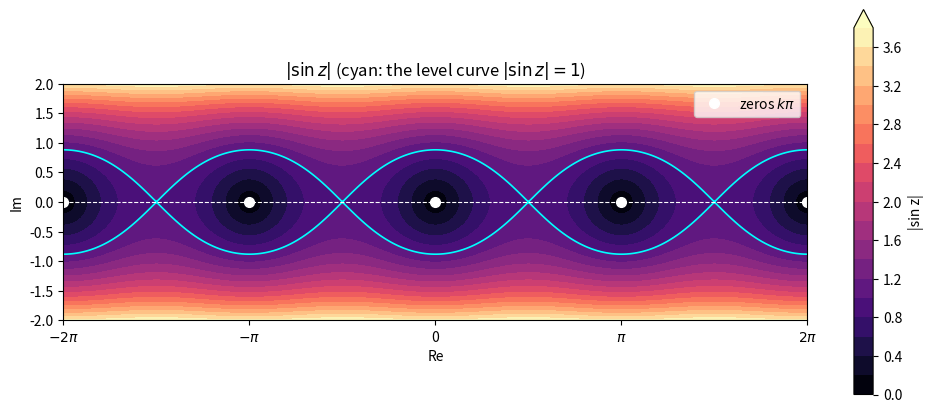
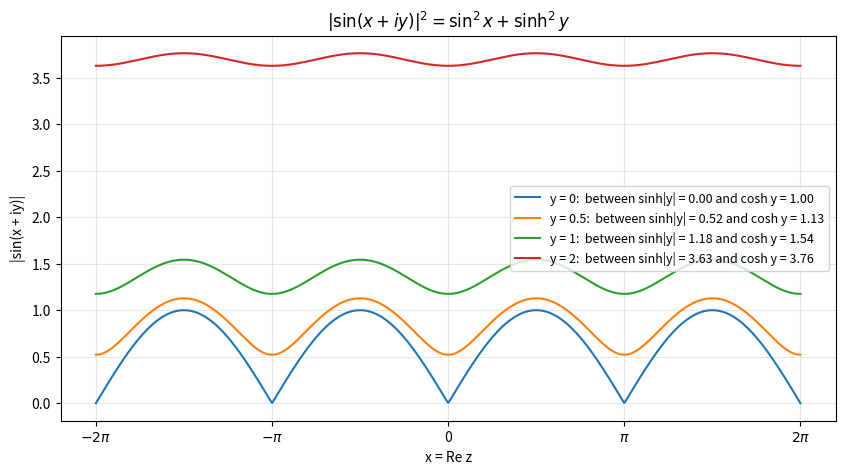
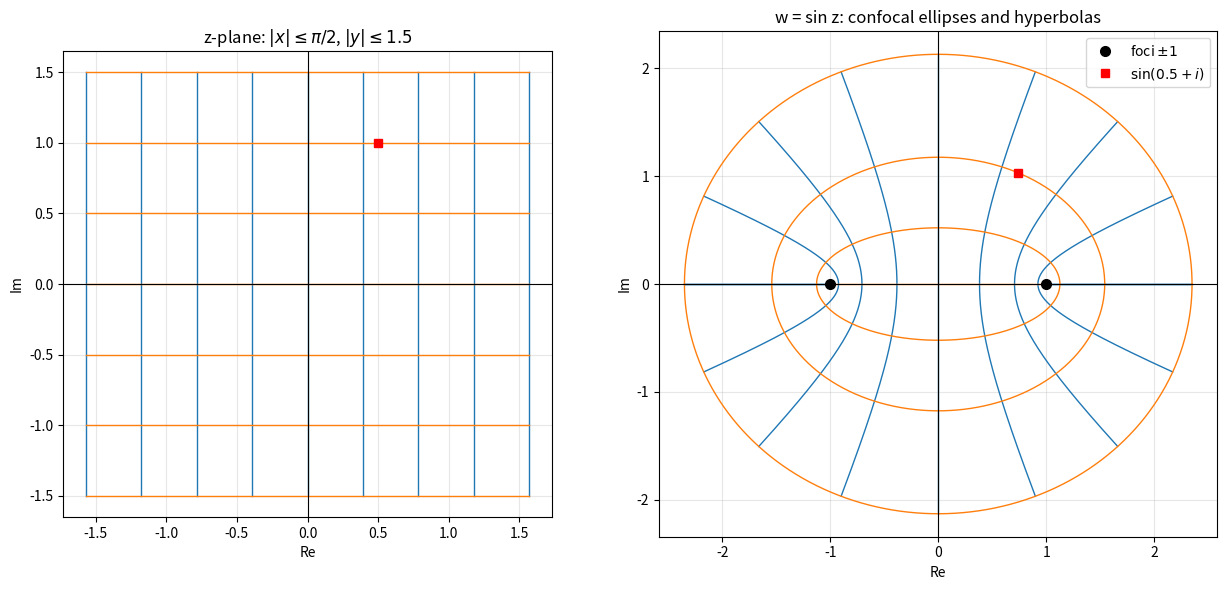
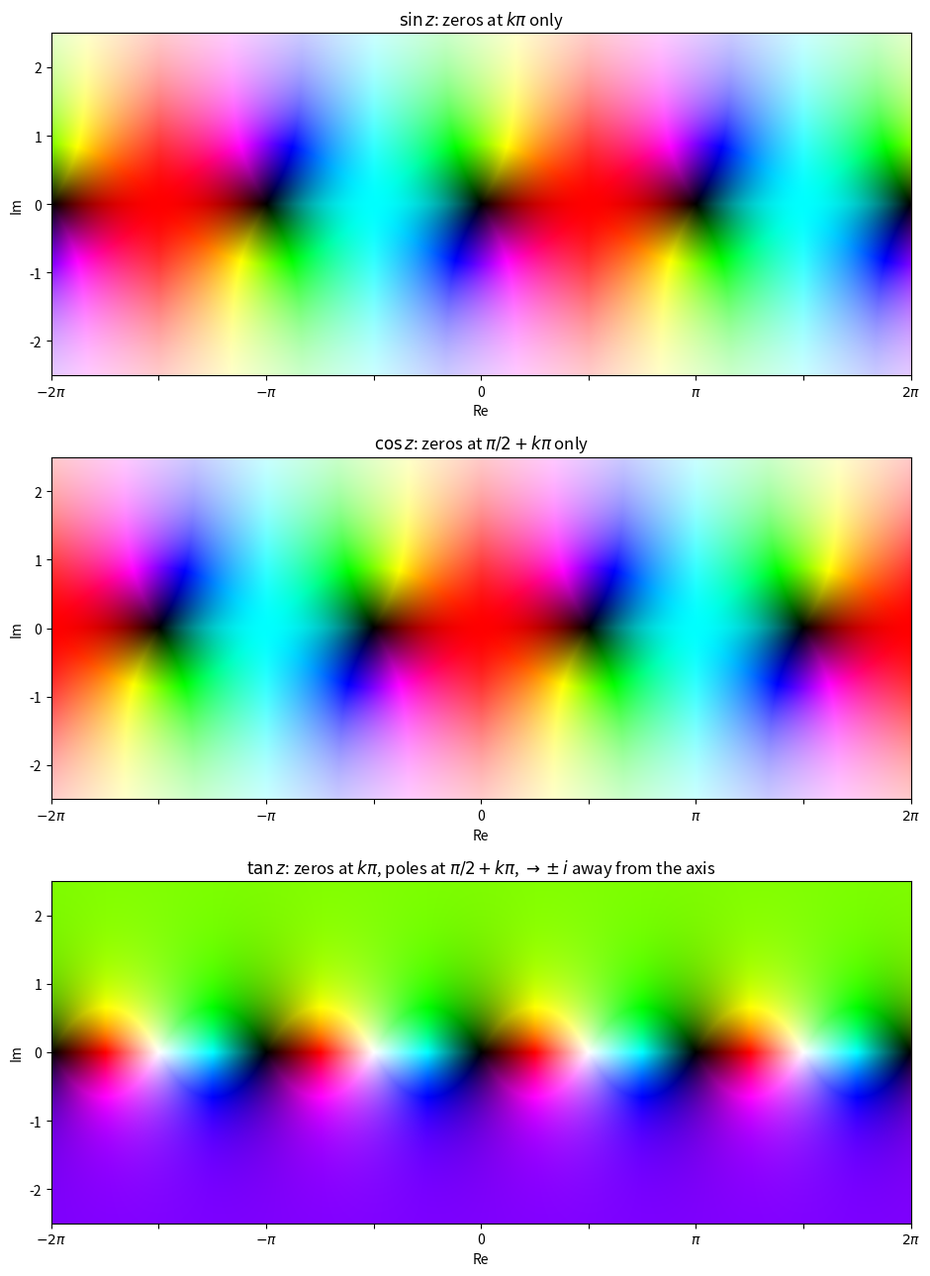
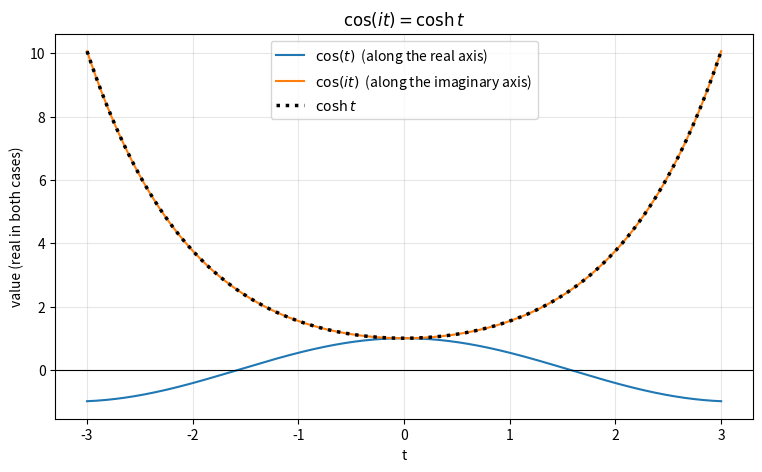
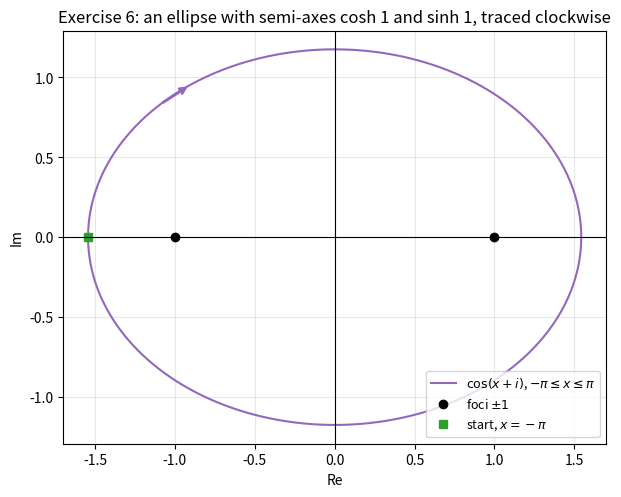

These figures' Python source, in order:
import cmath
import math


def sin_from_exponentials(z):
    return (cmath.exp(1j * z) - cmath.exp(-1j * z)) / 2j


def sin_cartesian(z):
    x, y = z.real, z.imag
    return complex(math.sin(x) * math.cosh(y), math.cos(x) * math.sinh(y))


for z in [1j, math.pi / 2 + 1j, 3 + 4j, 1 + 1j]:
    library = cmath.sin(z)
    print(f"sin({z}) = {library:.6f}   exponentials agree: {abs(sin_from_exponentials(z) - library) < 1e-12}"
          f"   Cartesian formula agrees: {abs(sin_cartesian(z) - library) < 1e-9}")

print()
print("cos(i)  =", cmath.cos(1j), "  cosh(1) =", math.cosh(1))
print("sin(i)  =", cmath.sin(1j), "  i sinh(1) =", 1j * math.sinh(1))
print("|sin(3+4i)| =", abs(cmath.sin(3 + 4j)), "  sqrt(sin^2 3 + sinh^2 4) =", math.sqrt(math.sin(3) ** 2 + math.sinh(4) ** 2))

import sympy as sp

x, y = sp.symbols("x y", real=True)
z, w = sp.symbols("z w")

print("sin(x+iy) =", sp.expand_complex(sp.sin(x + sp.I * y)))
print("cos(x+iy) =", sp.expand_complex(sp.cos(x + sp.I * y)))
modulus_squared = sp.expand_complex(sp.sin(x + sp.I * y) * sp.conjugate(sp.sin(x + sp.I * y)))
print("|sin(x+iy)|^2 =", modulus_squared)
print("   minus (sin^2 x + sinh^2 y) simplifies to", sp.simplify((modulus_squared - sp.sin(x) ** 2 - sp.sinh(y) ** 2).rewrite(sp.exp)))
print()
print("cos(I*z) rewritten:", sp.cos(sp.I * z), "   sin(I*z):", sp.sin(sp.I * z))
print("sin^2 z + cos^2 z         =", sp.simplify(sp.sin(z) ** 2 + sp.cos(z) ** 2))
print("sin(z+w) - (sin z cos w + cos z sin w) =", sp.simplify(sp.expand_trig(sp.sin(z + w)) - (sp.sin(z) * sp.cos(w) + sp.cos(z) * sp.sin(w))))
print("identity via exponentials  :", sp.simplify((sp.sin(z) ** 2 + sp.cos(z) ** 2).rewrite(sp.exp)))
print("d/dz sin z =", sp.diff(sp.sin(z), z), "   d/dz cosh z =", sp.diff(sp.cosh(z), z))

import cmath
import math

print(" y     |sin(iy)|      |cos(iy)|      e^y / 2")
for y in [0, 1, 2, 5, 10, 20]:
    print(f"{y:2d}  {abs(cmath.sin(1j * y)):13.5g}  {abs(cmath.cos(1j * y)):13.5g}  {math.exp(y) / 2:13.5g}")

import cmath
import math

import sympy as sp

# formula from section 2.8: z = -i log(w +- sqrt(w^2 - 1)), plus the 2 pi k from the many-valued log
w = 2
for sign in (+1, -1):
    u = w + sign * cmath.sqrt(w * w - 1)
    for k in range(-1, 2):
        z = -1j * cmath.log(u) + 2 * math.pi * k
        print(f"cos z = 2:  z = {z.real:+.4f} {z.imag:+.4f}i   cos z = {cmath.cos(z):.10f}")

print("ln(2 + sqrt 3) =", math.log(2 + math.sqrt(3)))
print("cmath.acos(2) =", cmath.acos(2), "   cmath.asin(2) =", cmath.asin(2), "   sin(asin 2) =", cmath.sin(cmath.asin(2)))

z = sp.symbols("z")
print("sympy solve cos z = 2:", sp.solve(sp.cos(z) - 2, z))

import numpy as np

x = np.linspace(-7, 7, 1401)
y = np.linspace(-3, 3, 601)
X, Y = np.meshgrid(x, y)
Z = X + 1j * Y

for name, values in [("sin", np.sin(Z)), ("cos", np.cos(Z))]:
    small = np.abs(values) < 0.02
    near_zeros = Z[small]
    print(f"{name}: {small.sum()} grid points with |{name} z| < 0.02;  max |Im z| among them = {np.abs(near_zeros.imag).max():.3f}")
    print(f"     real parts cluster near multiples of pi/2: {np.unique(np.round(near_zeros.real / (np.pi / 2)))}")

import matplotlib.pyplot as plt
import numpy as np

x = np.linspace(-2 * np.pi, 2 * np.pi, 600)
y = np.linspace(-2, 2, 300)
X, Y = np.meshgrid(x, y)
modulus = np.abs(np.sin(X + 1j * Y))

fig, ax = plt.subplots(figsize=(12, 5))
filled = ax.contourf(X, Y, modulus, levels=np.linspace(0, 3.8, 20), cmap="magma", extend="max")
ax.contour(X, Y, modulus, levels=[1], colors="cyan", linewidths=1.2)
fig.colorbar(filled, ax=ax, label="|sin z|")
zeros = np.pi * np.arange(-2, 3)
ax.plot(zeros, np.zeros_like(zeros), "o", color="white", markersize=7, label="zeros $k\\pi$")
ax.axhline(0, color="white", linestyle="--", linewidth=0.8)
ax.set_xticks(np.pi * np.arange(-2, 3))
ax.set_xticklabels(["$-2\\pi$", "$-\\pi$", "0", "$\\pi$", "$2\\pi$"])
ax.set_aspect("equal")
ax.set_xlabel("Re")
ax.set_ylabel("Im")
ax.set_title("$|\\sin z|$ (cyan: the level curve $|\\sin z| = 1$)")
ax.legend(loc="upper right")
plt.show()

import matplotlib.pyplot as plt
import numpy as np

x = np.linspace(-2 * np.pi, 2 * np.pi, 800)
fig, ax = plt.subplots(figsize=(10, 5))
for y in [0, 0.5, 1, 2]:
    ax.plot(x, np.abs(np.sin(x + 1j * y)), label=f"y = {y}:  between sinh|y| = {np.sinh(abs(y)):.2f} and cosh y = {np.cosh(y):.2f}")
ax.set_xticks(np.pi * np.arange(-2, 3))
ax.set_xticklabels(["$-2\\pi$", "$-\\pi$", "0", "$\\pi$", "$2\\pi$"])
ax.set_xlabel("x = Re z")
ax.set_ylabel("|sin(x + iy)|")
ax.set_title("$|\\sin(x + iy)|^2 = \\sin^2 x + \\sinh^2 y$")
ax.grid(True, alpha=0.3)
ax.legend(fontsize=9)
plt.show()

import matplotlib.pyplot as plt
import numpy as np

fig, (ax_z, ax_w) = plt.subplots(1, 2, figsize=(13, 6), gridspec_kw={"width_ratios": [1, 1.4]})
x_values = np.linspace(-np.pi / 2, np.pi / 2, 9)
y_values = np.linspace(-1.5, 1.5, 7)
t_vertical = np.linspace(-1.5, 1.5, 300)
t_horizontal = np.linspace(-np.pi / 2, np.pi / 2, 300)

for a in x_values:
    line = a + 1j * t_vertical
    ax_z.plot(line.real, line.imag, color="tab:blue", linewidth=1)
    ax_w.plot(np.sin(line).real, np.sin(line).imag, color="tab:blue", linewidth=1)
for b in y_values:
    line = t_horizontal + 1j * b
    ax_z.plot(line.real, line.imag, color="tab:orange", linewidth=1)
    image = np.sin(line)
    ax_w.plot(image.real, image.imag, color="tab:orange", linewidth=1)

ax_w.plot([-1, 1], [0, 0], "ko", markersize=7, label="foci $\\pm 1$")
marker = 0.5 + 1j
ax_z.plot(marker.real, marker.imag, "rs")
ax_w.plot(np.sin(marker).real, np.sin(marker).imag, "rs", label="$\\sin(0.5 + i)$")
ax_z.set_title("z-plane: $|x| \\leq \\pi/2$, $|y| \\leq 1.5$")
ax_w.set_title("w = sin z: confocal ellipses and hyperbolas")
ax_w.legend(loc="upper right")
for ax in (ax_z, ax_w):
    ax.axhline(0, color="black", linewidth=0.8)
    ax.axvline(0, color="black", linewidth=0.8)
    ax.set_aspect("equal")
    ax.set_xlabel("Re")
    ax.set_ylabel("Im")
    ax.grid(True, alpha=0.3)
fig.tight_layout()
plt.show()

import matplotlib.pyplot as plt
import numpy as np
from matplotlib.colors import hsv_to_rgb


def domain_colouring(f, re_range, im_range, resolution=500):
    X, Y = np.meshgrid(np.linspace(*re_range, 2 * resolution), np.linspace(*im_range, resolution))
    with np.errstate(divide="ignore", invalid="ignore"):
        W = f(X + 1j * Y)
    hue = (np.angle(W) / (2 * np.pi)) % 1.0
    m = (2 / np.pi) * np.arctan(np.abs(W))
    hsv = np.stack([hue, np.clip(2 - 2 * m, 0, 1), np.clip(2 * m, 0, 1)], axis=-1)
    return hsv_to_rgb(hsv)


re_range, im_range = (-2 * np.pi, 2 * np.pi), (-2.5, 2.5)
fig, axes = plt.subplots(3, 1, figsize=(11, 13))
for ax, f, title in [(axes[0], np.sin, "$\\sin z$: zeros at $k\\pi$ only"),
                     (axes[1], np.cos, "$\\cos z$: zeros at $\\pi/2 + k\\pi$ only"),
                     (axes[2], np.tan, "$\\tan z$: zeros at $k\\pi$, poles at $\\pi/2 + k\\pi$, $\\to \\pm i$ away from the axis")]:
    ax.imshow(domain_colouring(f, re_range, im_range), origin="lower", extent=[*re_range, *im_range])
    ax.set_xticks(np.pi * np.arange(-2, 2.5, 0.5))
    ax.set_xticklabels(["$-2\\pi$", "", "$-\\pi$", "", "0", "", "$\\pi$", "", "$2\\pi$"])
    ax.set_aspect("equal")
    ax.set_xlabel("Re")
    ax.set_ylabel("Im")
    ax.set_title(title)
fig.tight_layout()
plt.show()

import matplotlib.pyplot as plt
import numpy as np

t = np.linspace(-3, 3, 400)
fig, ax = plt.subplots(figsize=(9, 5))
ax.plot(t, np.cos(t + 0j).real, label="$\\cos(t)$  (along the real axis)")
ax.plot(t, np.cos(1j * t).real, label="$\\cos(it)$  (along the imaginary axis)")
ax.plot(t, np.cosh(t), "k:", linewidth=2.5, label="$\\cosh t$")
print("Im cos(it) is zero:", np.allclose(np.cos(1j * t).imag, 0), "  cos(it) = cosh t:", np.allclose(np.cos(1j * t), np.cosh(t)))
ax.axhline(0, color="black", linewidth=0.8)
ax.set_xlabel("t")
ax.set_ylabel("value (real in both cases)")
ax.set_title("$\\cos(it) = \\cosh t$")
ax.grid(True, alpha=0.3)
ax.legend()
plt.show()

import cmath
import math

import matplotlib.pyplot as plt
import numpy as np

print("Ex 1:", cmath.sin(1 + 1j), cmath.cos(2j), " cosh 2 =", math.cosh(2))
print("Ex 3:", abs(cmath.cos(2 + 3j)), math.sqrt(math.cos(2) ** 2 + math.sinh(3) ** 2))
solutions = [math.pi / 2 + 2 * math.pi * k + s * 1j * math.log(2 + math.sqrt(3)) for k in (-1, 0, 1) for s in (1, -1)]
print("Ex 4: all satisfy sin z = 2:", all(abs(cmath.sin(z) - 2) < 1e-12 for z in solutions))
print("Ex 5: sinh(i pi) =", cmath.sinh(1j * math.pi), " cosh(i pi/2) =", cmath.cosh(1j * math.pi / 2),
      " sin - cos at pi/4 + pi:", cmath.sin(math.pi / 4 + math.pi) - cmath.cos(math.pi / 4 + math.pi))
z, w = 0.3 - 1.2j, -2 + 0.7j
print("Ex 7:", abs(cmath.sin(z + w) - (cmath.sin(z) * cmath.cos(w) + cmath.cos(z) * cmath.sin(w))) < 1e-12)
rng = np.random.default_rng(5)
zs = rng.uniform(-6, 6, 10_000) + 1j * rng.uniform(-3, 3, 10_000)
moduli = np.abs(np.sin(zs))
print("Ex 8 bounds hold:", np.all(np.abs(np.sinh(zs.imag)) <= moduli + 1e-12) and np.all(moduli <= np.cosh(zs.imag) + 1e-12))
z0 = 0.4 + 0.9j
print("Ex 9: sin(pi - z) = sin z:", abs(cmath.sin(math.pi - z0) - cmath.sin(z0)) < 1e-12)

x = np.linspace(-np.pi, np.pi, 400)
image = np.cos(x + 1j)
fig, ax = plt.subplots(figsize=(7, 6))
ax.plot(image.real, image.imag, color="tab:purple", label="$\\cos(x + i)$, $-\\pi \\leq x \\leq \\pi$")
ax.annotate("", xy=(image[60].real, image[60].imag), xytext=(image[50].real, image[50].imag),
            arrowprops=dict(arrowstyle="->", color="tab:purple", linewidth=2))
ax.plot([-1, 1], [0, 0], "ko", label="foci $\\pm 1$")
ax.plot(image[0].real, image[0].imag, "s", color="tab:green", label="start, $x = -\\pi$")
ax.axhline(0, color="black", linewidth=0.8)
ax.axvline(0, color="black", linewidth=0.8)
ax.set_aspect("equal")
ax.set_xlabel("Re")
ax.set_ylabel("Im")
ax.set_title("Exercise 6: an ellipse with semi-axes cosh 1 and sinh 1, traced clockwise")
ax.grid(True, alpha=0.3)
ax.legend(loc="lower right", fontsize=9)
plt.show()
